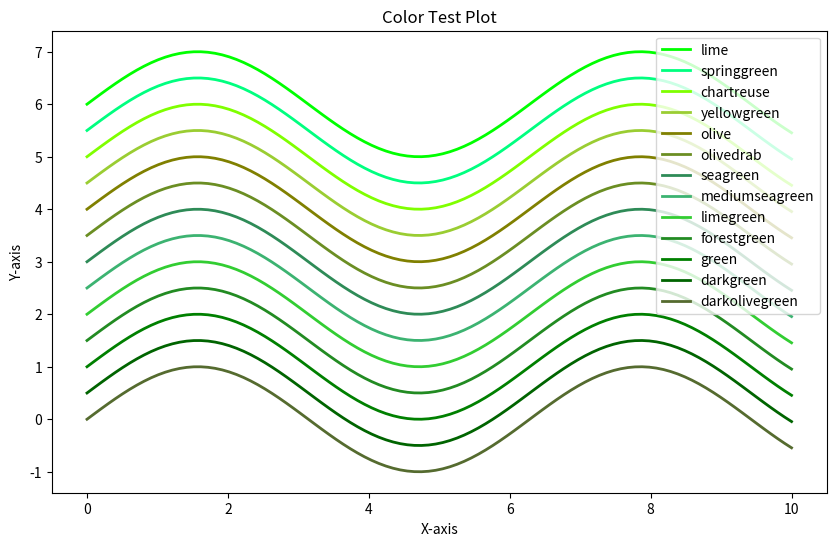

Source code (Python):
import numpy as np
import matplotlib.pyplot as plt

# Create some sample data
x = np.linspace(0, 10, 100)
y = np.sin(x)

# List of colors to test
colors = [
'darkolivegreen',
'darkgreen',
'green',
'forestgreen',
'limegreen',
'mediumseagreen',
'seagreen',
'olivedrab',
'olive',
'yellowgreen',
'chartreuse',
'springgreen',
'lime',
]

# Plot each line with a different color
plt.figure(figsize=(10, 6))
for i, color in enumerate(colors):
    plt.plot(x, y + i * 0.5, label=color, linewidth = 2, color=color)  # Offset each line by 0.5 in y-direction for visibility

handles, labels = plt.gca().get_legend_handles_labels()

# order of colours same as plot
plt.legend(handles[::-1], labels[::-1], loc = "upper right")
plt.title("Color Test Plot")
plt.xlabel("X-axis")
plt.ylabel("Y-axis")

# Show plot
plt.show()